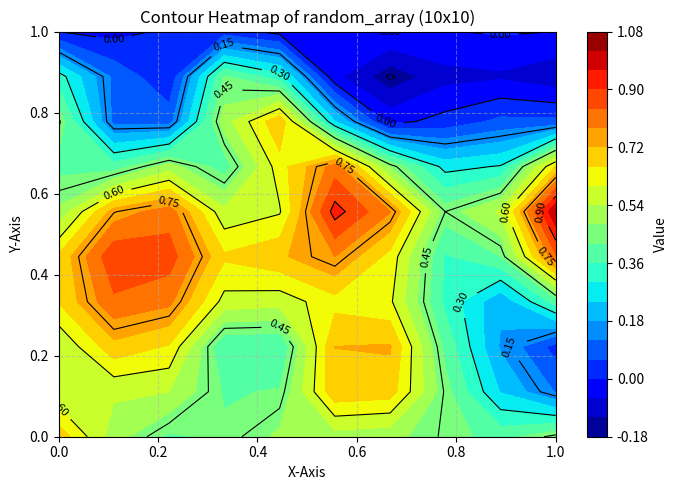

Reproduce this figure in Python.
#sample data
'''
[1.33034607,1.19513603,1.02067693,0.81365557,0.58485772,0.34723182, 0.11357884,0.0,0.0,0.0,0.10580655,
        0.21556823, 0.29772605, 0.35437419, 0.38764359, 0.39942618, 0.39129295, 0.36455025, 0.32039769, 0.2601728,
        0.18569587, 0.0998161,  0.00765579, 0.0, 0.0,0.0, 0.00469201, 0.09628542, 0.18169324, 0.25582941, 0.31594177,
        0.36033084, 0.38780095, 0.39732482, 0.38781245, 0.35796572, 0.30622562, 0.23083686, 0.13006671, 0.00262426, 0.0,
        0.0, 0.0319749,  0.25048252, 0.47662707, 0.70000614, 0.90940805, 1.09433158]
'''

data = [1.33034607,1.19513603,1.02067693,0.81365557,0.58485772,0.34723182, 0.11357884,0.0,0.0,0.0,0.10580655,
        0.21556823, 0.29772605, 0.35437419, 0.38764359, 0.39942618, 0.39129295, 0.36455025, 0.32039769, 0.2601728,
        0.18569587, 0.0998161,  0.00765579, 0.0, 0.0,0.0, 0.00469201, 0.09628542, 0.18169324, 0.25582941, 0.31594177,
        0.36033084, 0.38780095, 0.39732482, 0.38781245, 0.35796572, 0.30622562, 0.23083686, 0.13006671, 0.00262426, 0.0,
        0.0, 0.0319749,  0.25048252, 0.47662707, 0.70000614, 0.90940805, 1.09433158]

import numpy as np
import matplotlib.pyplot as plt
from scipy.interpolate import griddata


def reshape_to_10x10(array):
    """
    Reshape any array to a 10x10 matrix using interpolation.
    """
    # Determine the original shape
    original_length = len(array)
    original_size = int(np.ceil(np.sqrt(original_length)))

    # Reshape the original array to a square matrix (might have padding)
    original_matrix = np.pad(array, (0, original_size ** 2 - original_length), 'constant')
    original_matrix = original_matrix.reshape(original_size, original_size)

    # Create coordinates for the original matrix
    x_orig = np.linspace(0, 1, original_size)
    y_orig = np.linspace(0, 1, original_size)
    X_orig, Y_orig = np.meshgrid(x_orig, y_orig)

    # Create coordinates for the target 10x10 matrix
    x_target = np.linspace(0, 1, 10)
    y_target = np.linspace(0, 1, 10)
    X_target, Y_target = np.meshgrid(x_target, y_target)

    # Flatten the original coordinates and values for interpolation
    points = np.column_stack((X_orig.flatten(), Y_orig.flatten()))
    values = original_matrix.flatten()

    # Perform interpolation to get 10x10 matrix
    matrix_10x10 = griddata(points, values, (X_target, Y_target), method='cubic')

    # Fill any NaN values that might occur during interpolation
    if np.isnan(matrix_10x10).any():
        matrix_10x10 = np.nan_to_num(matrix_10x10, nan=np.nanmean(matrix_10x10))

    return matrix_10x10, X_target, Y_target


# Define both random arrays
random_array = np.array([
    0.69935256, 0.4188343, 0.46922909, 0.50996807, 0.42327686, 0.46424802,
    0.52712323, 0.66655355, 0.28070822, 0.80457604, 0.35276328, 0.01660237,
    0.69874535, 0.8969703, 0.63637249, 0.6979229, 0.28983526, 0.66852897,
    0.42433465, 0.73759059, 0.47504017, 0.91865827, 0.39735647, 0.95383332,
    0.45858451, 0.01660237, 0.69874535
])

# random_array2 = np.array([
#     0.69935256, 0.4188343, 0.46922909, 0.50996807, 0.42327686, 0.46424802,
#     0.52712323, 0.66655355, 0.28070822, 0.80457604, 0.35276328, 0.01660237,
#     0.69874535, 0.8969703, 0.63637249, 0.6979229, 0.28983526, 0.66852897,
#     0.42433465, 0.73759059, 0.47504017, 0.91865827, 0.39735647, 0.95383332,
#     0.45858451, 0.01660237, 0.69874535, 0.01660237, 0.69874535, 0.01660237,
#     0.69874535, 0.01660237, 0.69874535
# ])

# Reshape both arrays into 10x10 matrices with interpolation
matrix1, X1, Y1 = reshape_to_10x10(random_array)
# matrix2, X2, Y2 = reshape_to_10x10(random_array2)

# Create the figure and subplots for comparison
fig, ax = plt.subplots(figsize=(7, 5))

# Plot the first contour heatmap
contour1 = ax.contourf(X1, Y1, matrix1, cmap='jet', levels=20)
contour_lines1 = ax.contour(X1, Y1, matrix1, colors='black', linewidths=0.8)
fig.colorbar(contour1, ax=ax, label="Value")
ax.clabel(contour_lines1, inline=True, fontsize=8)
ax.set_title("Contour Heatmap of random_array (10x10)")
ax.set_xlabel("X-Axis")
ax.set_ylabel("Y-Axis")
ax.grid(True, linestyle='--', alpha=0.5)

# Plot the second contour heatmap
# contour2 = axs[1].contourf(X2, Y2, matrix2, cmap='jet', levels=20)
# contour_lines2 = axs[1].contour(X2, Y2, matrix2, colors='black', linewidths=0.8)
# fig.colorbar(contour2, ax=axs[1], label="Value")
# axs[1].clabel(contour_lines2, inline=True, fontsize=8)
# axs[1].set_title("Contour Heatmap of random_array2 (10x10)")
# axs[1].set_xlabel("X-Axis")
# axs[1].set_ylabel("Y-Axis")
# axs[1].grid(True, linestyle='--', alpha=0.5)

plt.tight_layout()
plt.show()